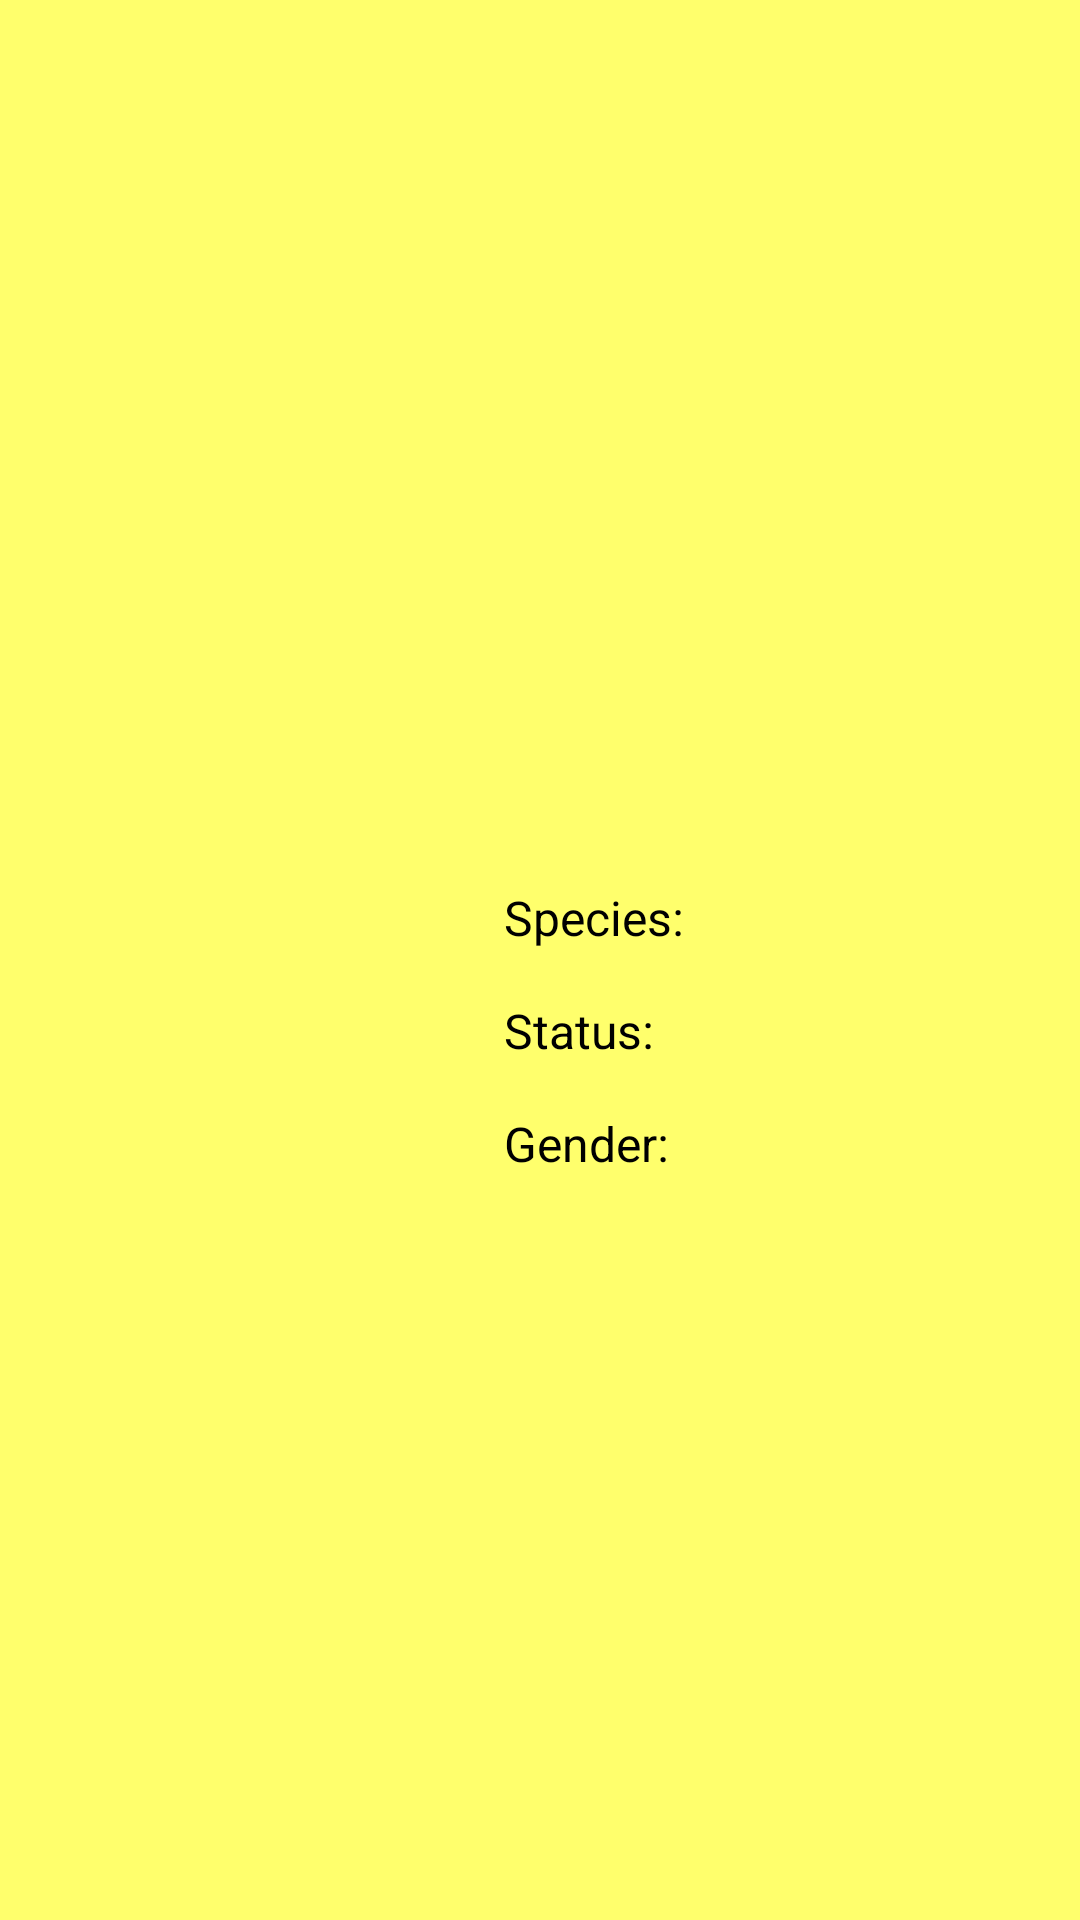

Layout XML and referenced resources for this Android screen:
<!-- AndroidManifest.xml: application theme Theme.Launcher -->
<!-- res/layout/character_item.xml -->
<?xml version="1.0" encoding="utf-8"?>
<androidx.constraintlayout.widget.ConstraintLayout xmlns:android="http://schemas.android.com/apk/res/android"
    xmlns:app="http://schemas.android.com/apk/res-auto"
    android:layout_width="match_parent"
    android:layout_height="wrap_content"
    android:layout_marginHorizontal="16dp"
    android:layout_marginVertical="8dp"
    android:background="@color/yellow"
    android:elevation="9dp"
    android:foreground="?attr/selectableItemBackground">

    <ImageView
        android:id="@+id/avatar"
        android:layout_width="144dp"
        android:layout_height="144dp"
        android:layout_margin="8dp"
        android:contentDescription="@string/avatar"
        app:layout_constraintBottom_toBottomOf="parent"
        app:layout_constraintStart_toStartOf="parent"
        app:layout_constraintTop_toTopOf="parent" />

    <TextView
        android:id="@+id/name"
        android:layout_width="0dp"
        android:layout_height="wrap_content"
        android:layout_marginHorizontal="16dp"
        android:gravity="start"
        android:lines="1"
        android:textSize="20sp"
        android:textStyle="bold"
        app:layout_constraintEnd_toEndOf="parent"
        app:layout_constraintStart_toEndOf="@+id/avatar"
        app:layout_constraintTop_toTopOf="@+id/avatar" />

    <TextView
        android:id="@+id/txtSpecies"
        android:layout_width="wrap_content"
        android:layout_height="wrap_content"
        android:layout_marginBottom="16dp"
        android:text="@string/species"
        app:layout_constraintBottom_toTopOf="@+id/txtStatus"
        app:layout_constraintStart_toStartOf="@+id/name"
        app:layout_constraintTop_toBottomOf="@+id/name"
        app:layout_constraintVertical_bias="1" />

    <TextView
        android:id="@+id/species"
        android:layout_width="0dp"
        android:layout_height="wrap_content"
        android:layout_marginHorizontal="16dp"
        android:gravity="center"
        android:lines="1"
        app:layout_constraintBottom_toBottomOf="@+id/txtSpecies"
        app:layout_constraintEnd_toEndOf="parent"
        app:layout_constraintStart_toEndOf="@id/txtSpecies"
        app:layout_constraintTop_toTopOf="@+id/txtSpecies" />

    <TextView
        android:id="@+id/txtStatus"
        android:layout_width="wrap_content"
        android:layout_height="wrap_content"
        android:layout_marginBottom="16dp"
        android:text="@string/status"
        app:layout_constraintBottom_toTopOf="@+id/txtGender"
        app:layout_constraintStart_toStartOf="@id/txtSpecies" />

    <TextView
        android:id="@+id/status"
        android:layout_width="0dp"
        android:layout_height="wrap_content"
        android:layout_marginHorizontal="16dp"
        android:gravity="center"
        android:lines="1"
        app:layout_constraintBottom_toBottomOf="@+id/txtStatus"
        app:layout_constraintEnd_toEndOf="parent"
        app:layout_constraintStart_toEndOf="@id/txtStatus"
        app:layout_constraintTop_toTopOf="@+id/txtStatus" />

    <TextView
        android:id="@+id/txtGender"
        android:layout_width="wrap_content"
        android:layout_height="wrap_content"
        android:text="@string/gender"
        app:layout_constraintBottom_toBottomOf="@+id/avatar"
        app:layout_constraintStart_toStartOf="@id/txtStatus" />

    <TextView
        android:id="@+id/gender"
        android:layout_width="0dp"
        android:layout_height="wrap_content"
        android:layout_marginHorizontal="16dp"
        android:gravity="center"
        android:lines="1"
        app:layout_constraintBottom_toBottomOf="@+id/txtGender"
        app:layout_constraintEnd_toEndOf="parent"
        app:layout_constraintStart_toEndOf="@id/txtGender"
        app:layout_constraintTop_toTopOf="@+id/txtGender" />

</androidx.constraintlayout.widget.ConstraintLayout>
<!-- resources referenced by this layout -->
<resources>
  <color name="yellow">#FFFF6C</color>
  <string name="avatar">avatar</string>
  <string name="gender">Gender:</string>
  <string name="species">Species:</string>
  <string name="status">Status:</string>
  <style name="Theme.Launcher" parent="Theme.RickAndMortyApp">
          <item name="android:windowBackground">@drawable/splash_screen</item>
      </style>
  <style name="Theme.RickAndMortyApp" parent="Theme.MaterialComponents.Light.NoActionBar">
          
          <item name="colorPrimary">@color/blue</item>
          <item name="colorPrimaryVariant">@color/green</item>
          <item name="colorOnPrimary">@color/white</item>
          
          <item name="android:statusBarColor" tools:targetApi="l">?attr/colorPrimary</item>
          
          <item name="android:textColor">@color/black</item>
          <item name="android:textSize">16sp</item>
      </style>
  <!-- drawable splash_screen (drawable-v24) -->
  <?xml version="1.0" encoding="utf-8"?>
  <layer-list xmlns:android="http://schemas.android.com/apk/res/android"
      android:opacity="opaque">
      <item android:drawable="@drawable/white_shape" />
  
      <item
          android:width="144dp"
          android:height="144dp"
          android:drawable="@drawable/ic_launcher_foreground"
          android:gravity="center" />
  </layer-list>
  <color name="blue">#83D2E4</color>
  <color name="green">#88CF21</color>
  <color name="white">#FFFFFFFF</color>
  <color name="black">#FF000000</color>
  <!-- drawable ic_launcher_foreground: png bitmap (drawable-v24, 20936 bytes) -->
</resources>
